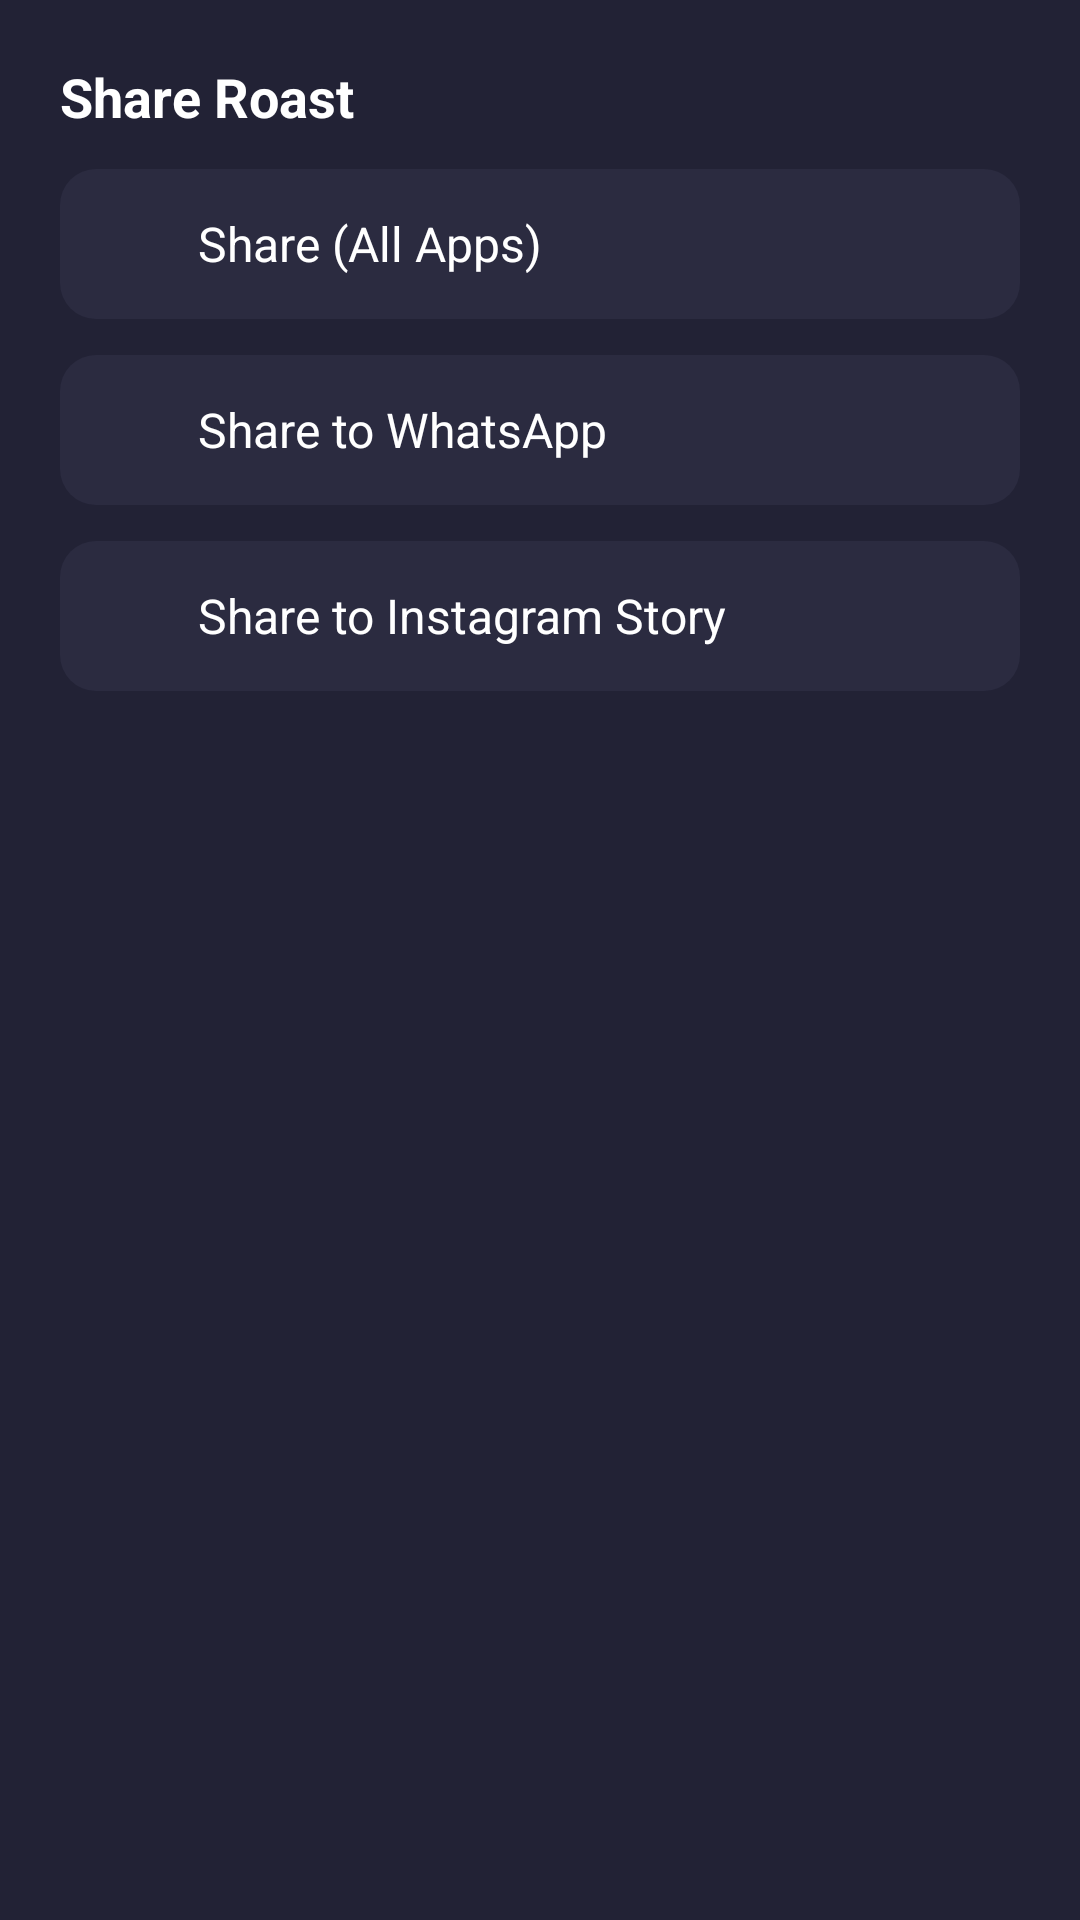

The Android layout XML behind this screen, and the referenced resources:
<!-- AndroidManifest.xml: application theme Theme.CvBbq -->
<!-- res/layout/bottom_share_sheet.xml -->
<?xml version="1.0" encoding="utf-8"?>
<LinearLayout xmlns:android="http://schemas.android.com/apk/res/android"
    xmlns:app="http://schemas.android.com/apk/res-auto"
    android:layout_width="match_parent"
    android:layout_height="wrap_content"
    android:background="#222235"
    android:orientation="vertical"
    android:padding="20dp">

    <TextView
        android:id="@+id/shareTitle"
        android:layout_width="match_parent"
        android:layout_height="wrap_content"
        android:paddingBottom="12dp"
        android:text="Share Roast"
        android:textColor="#FFFFFF"
        android:textSize="18sp"
        android:textStyle="bold" />

    
    <LinearLayout
        android:id="@+id/shareAll"
        android:layout_width="match_parent"
        android:layout_height="50dp"
        android:layout_marginBottom="12dp"
        android:background="@drawable/share_item_bg"
        android:gravity="center_vertical"
        android:orientation="horizontal"
        android:padding="10dp">

        <ImageView
            android:layout_width="24dp"
            android:layout_height="24dp"
            android:src="@drawable/ic_launcher_background"
            app:tint="#FFFFFF" />

        <TextView
            android:layout_width="wrap_content"
            android:layout_height="wrap_content"
            android:layout_marginStart="12dp"
            android:text="Share (All Apps)"
            android:textColor="#FFFFFF"
            android:textSize="16sp" />
    </LinearLayout>

    <LinearLayout
        android:id="@+id/shareWhatsapp"
        android:layout_width="match_parent"
        android:layout_height="50dp"
        android:layout_marginBottom="12dp"
        android:background="@drawable/share_item_bg"
        android:gravity="center_vertical"
        android:orientation="horizontal"
        android:padding="10dp">

        <ImageView
            android:layout_width="24dp"
            android:layout_height="24dp"
            android:src="@drawable/ic_launcher_background"
            app:tint="#25D366" />

        <TextView
            android:layout_width="wrap_content"
            android:layout_height="wrap_content"
            android:layout_marginStart="12dp"
            android:text="Share to WhatsApp"
            android:textColor="#FFFFFF"
            android:textSize="16sp" />
    </LinearLayout>

    <LinearLayout
        android:id="@+id/shareInsta"
        android:layout_width="match_parent"
        android:layout_height="50dp"
        android:background="@drawable/share_item_bg"
        android:gravity="center_vertical"
        android:orientation="horizontal"
        android:padding="10dp">

        <ImageView
            android:layout_width="24dp"
            android:layout_height="24dp"
            android:src="@drawable/ic_launcher_background"
            app:tint="#E1306C" />

        <TextView
            android:layout_width="wrap_content"
            android:layout_height="wrap_content"
            android:layout_marginStart="12dp"
            android:text="Share to Instagram Story"
            android:textColor="#FFFFFF"
            android:textSize="16sp" />
    </LinearLayout>
</LinearLayout>
<!-- resources referenced by this layout -->
<resources>
  <!-- drawable share_item_bg (drawable) -->
  <?xml version="1.0" encoding="utf-8"?>
  <selector xmlns:android="http://schemas.android.com/apk/res/android">
      <item android:state_pressed="true">
          <shape android:shape="rectangle">
              <solid android:color="#33334A"/>
              <corners android:radius="12dp"/>
          </shape>
      </item>
  
      <item>
          <shape android:shape="rectangle">
              <solid android:color="#2B2B40"/>
              <corners android:radius="12dp"/>
          </shape>
      </item>
  </selector>
  <style name="Theme.CvBbq" parent="Base.Theme.CvBbq" />
  <style name="Base.Theme.CvBbq" parent="Theme.Material3.DayNight.NoActionBar">
          
          
      </style>
</resources>
